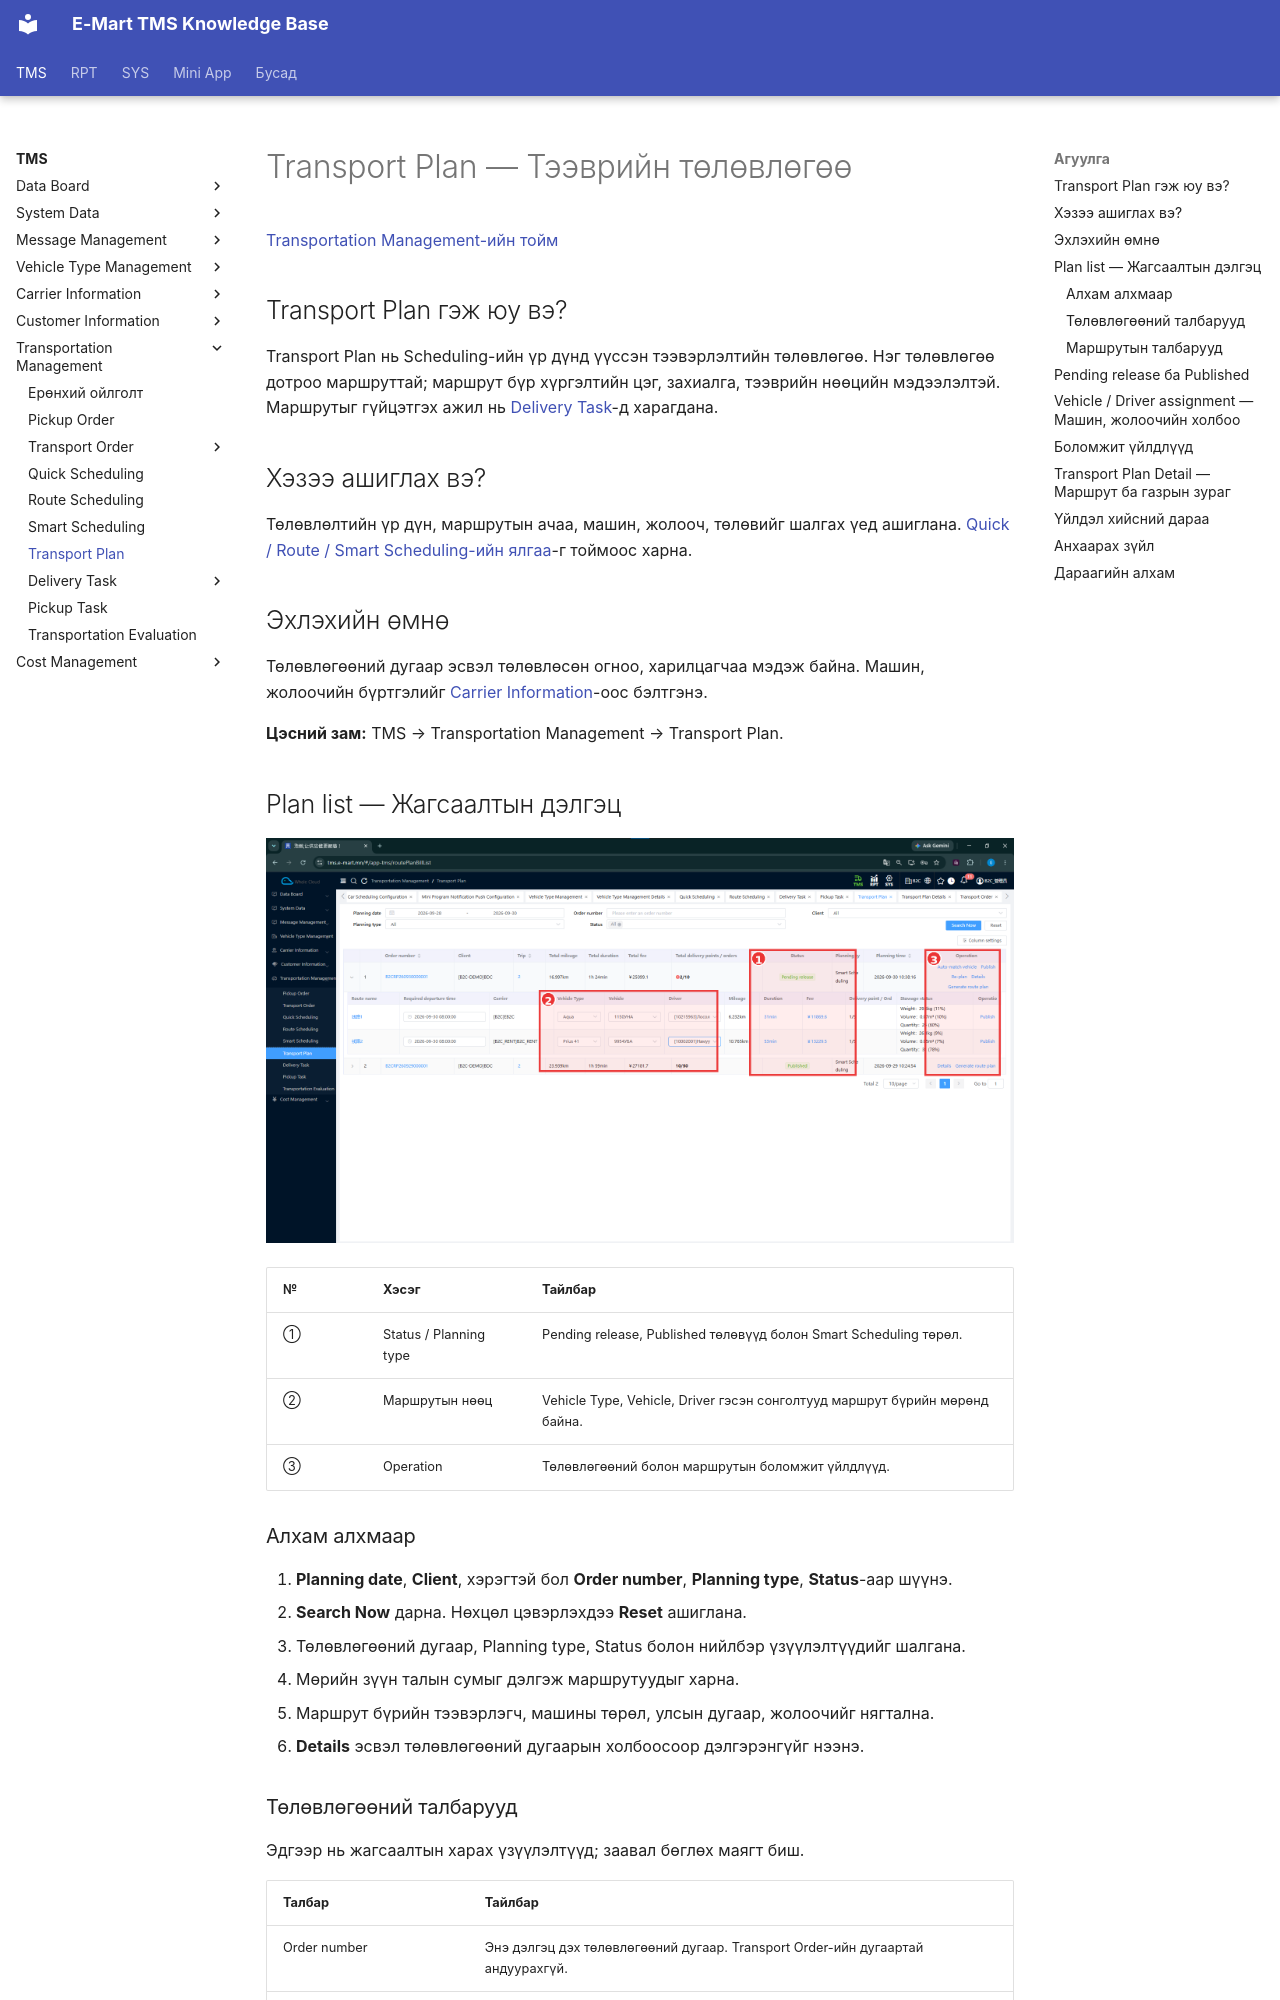

repository: ikhgurval-stack/tms_user_guide · page: planning/overview/index.html · generator: mkdocs

# Transport Plan — Тээврийн төлөвлөгөө

[Transportation Management-ийн тойм](../tms/transportation-management.md)

## Transport Plan гэж юу вэ?

Transport Plan нь Scheduling-ийн үр дүнд үүссэн тээвэрлэлтийн төлөвлөгөө. Нэг төлөвлөгөө дотроо маршруттай; маршрут бүр хүргэлтийн цэг, захиалга, тээврийн нөөцийн мэдээлэлтэй. Маршрутыг гүйцэтгэх ажил нь [Delivery Task](../dispatch/publish.md)-д харагдана.

## Хэзээ ашиглах вэ?

Төлөвлөлтийн үр дүн, маршрутын ачаа, машин, жолооч, төлөвийг шалгах үед ашиглана. [Quick / Route / Smart Scheduling-ийн ялгаа](../tms/transportation-management.md#scheduling)-г тоймоос харна.

## Эхлэхийн өмнө

Төлөвлөгөөний дугаар эсвэл төлөвлөсөн огноо, харилцагчаа мэдэж байна. Машин, жолоочийн бүртгэлийг [Carrier Information](../tms/carrier-information.md)-оос бэлтгэнэ.

**Цэсний зам:** TMS → Transportation Management → Transport Plan.

## Plan list — Жагсаалтын дэлгэц

![Transport Plan-ийн Pending release Published төлөв, маршрут дахь машин жолооч болон үйлдлүүд](../assets/images/screenshots/tms/transportation-management/transport-plan/01-transport-plan-list-status-vehicle-driver.png)

| № | Хэсэг | Тайлбар |
|---|---|---|
| ① | Status / Planning type | Pending release, Published төлөвүүд болон Smart Scheduling төрөл. |
| ② | Маршрутын нөөц | Vehicle Type, Vehicle, Driver гэсэн сонголтууд маршрут бүрийн мөрөнд байна. |
| ③ | Operation | Төлөвлөгөөний болон маршрутын боломжит үйлдлүүд. |

### Алхам алхмаар

1. **Planning date**, **Client**, хэрэгтэй бол **Order number**, **Planning type**, **Status**-аар шүүнэ.
2. **Search Now** дарна. Нөхцөл цэвэрлэхдээ **Reset** ашиглана.
3. Төлөвлөгөөний дугаар, Planning type, Status болон нийлбэр үзүүлэлтүүдийг шалгана.
4. Мөрийн зүүн талын сумыг дэлгэж маршрутуудыг харна.
5. Маршрут бүрийн тээвэрлэгч, машины төрөл, улсын дугаар, жолоочийг нягтална.
6. **Details** эсвэл төлөвлөгөөний дугаарын холбоосоор дэлгэрэнгүйг нээнэ.
